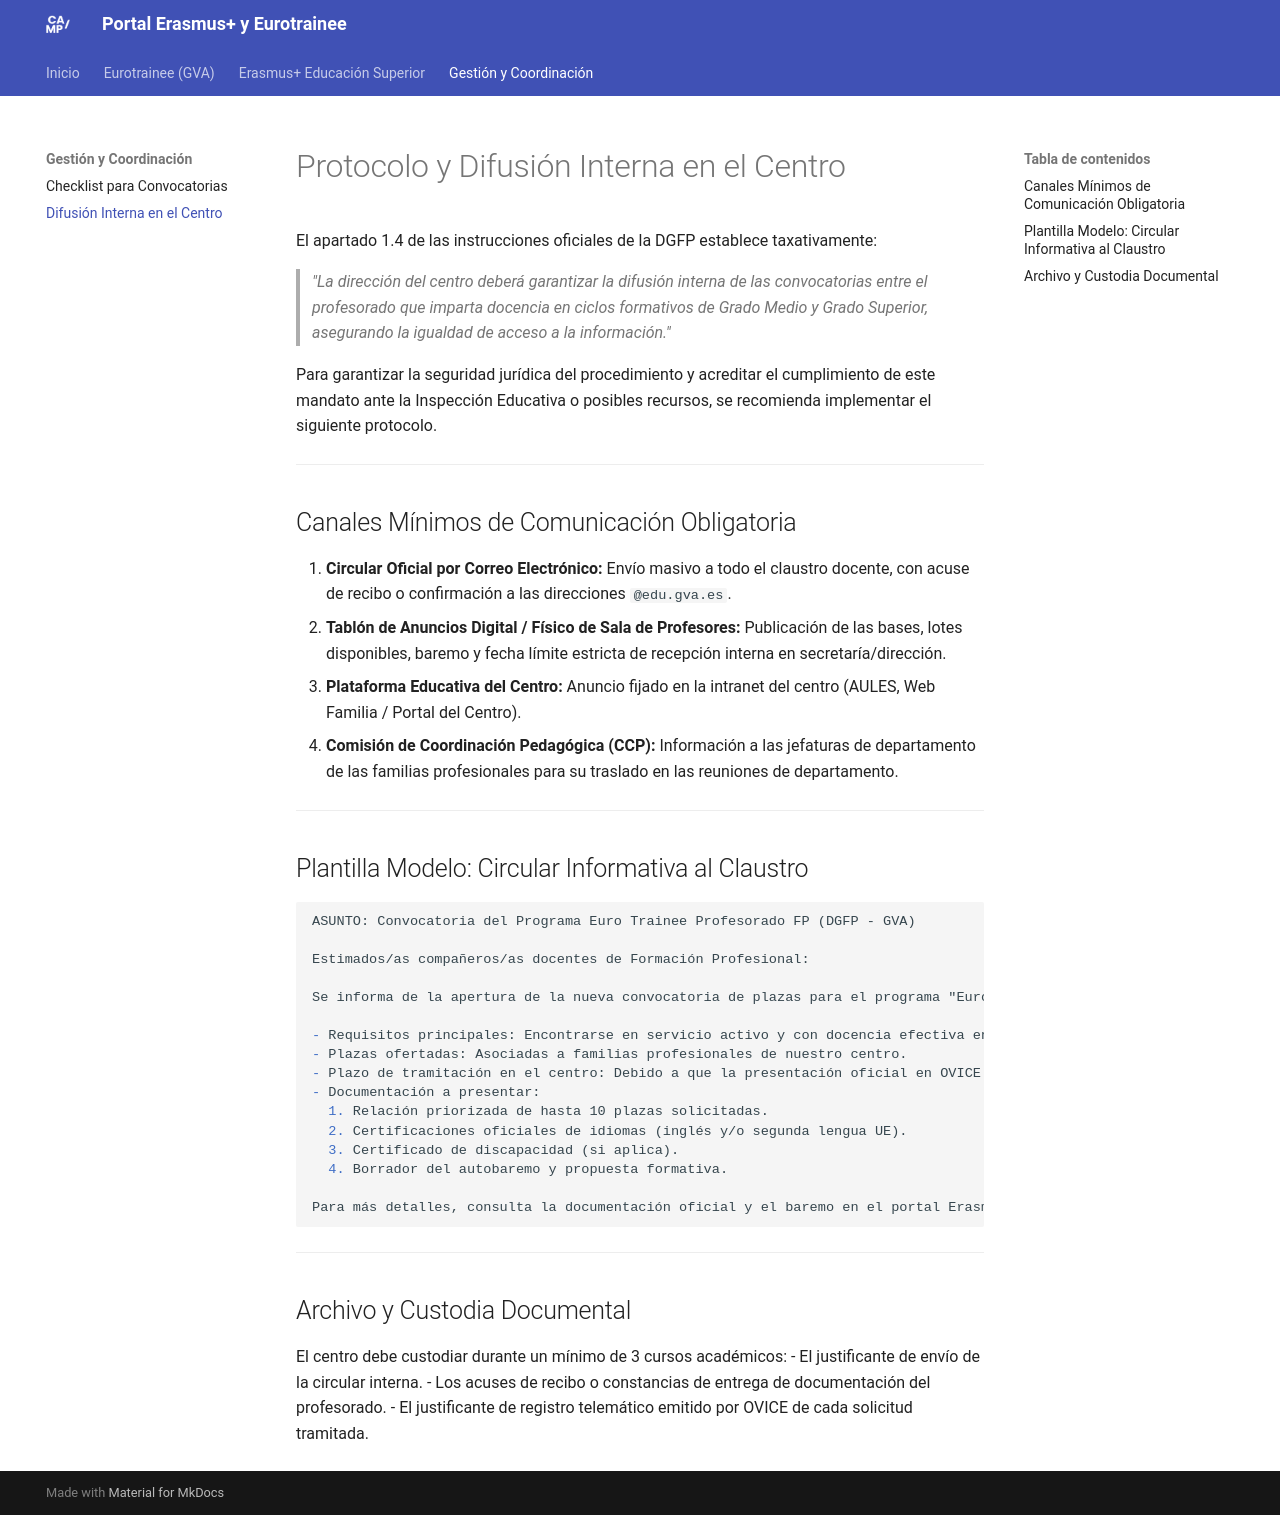

repository: JMAbadLopez/erasmus · page: coordinacion/difusion-interna/index.html · generator: mkdocs

# Protocolo y Difusión Interna en el Centro

El apartado 1.4 de las instrucciones oficiales de la DGFP establece taxativamente:

> *"La dirección del centro deberá garantizar la difusión interna de las convocatorias entre el profesorado que imparta docencia en ciclos formativos de Grado Medio y Grado Superior, asegurando la igualdad de acceso a la información."*

Para garantizar la seguridad jurídica del procedimiento y acreditar el cumplimiento de este mandato ante la Inspección Educativa o posibles recursos, se recomienda implementar el siguiente protocolo.

---

## Canales Mínimos de Comunicación Obligatoria

1. **Circular Oficial por Correo Electrónico:** Envío masivo a todo el claustro docente, con acuse de recibo o confirmación a las direcciones `@edu.gva.es`.
2. **Tablón de Anuncios Digital / Físico de Sala de Profesores:** Publicación de las bases, lotes disponibles, baremo y fecha límite estricta de recepción interna en secretaría/dirección.
3. **Plataforma Educativa del Centro:** Anuncio fijado en la intranet del centro (AULES, Web Familia / Portal del Centro).
4. **Comisión de Coordinación Pedagógica (CCP):** Información a las jefaturas de departamento de las familias profesionales para su traslado en las reuniones de departamento.

---

## Plantilla Modelo: Circular Informativa al Claustro

```markdown
ASUNTO: Convocatoria del Programa Euro Trainee Profesorado FP (DGFP - GVA)

Estimados/as compañeros/as docentes de Formación Profesional:

Se informa de la apertura de la nueva convocatoria de plazas para el programa "Euro Trainee Profesorado", que permite realizar estancias formativas de una semana en empresas e instituciones de la Unión Europea.

- Requisitos principales: Encontrarse en servicio activo y con docencia efectiva en ciclos de Grado Medio o Grado Superior de FP.
- Plazas ofertadas: Asociadas a familias profesionales de nuestro centro.
- Plazo de tramitación en el centro: Debido a que la presentación oficial en OVICE finaliza en 7 días hábiles, los docentes interesados deberán remitir su solicitud interna y documentación antes de [FECHA LÍMITE INTERNA, ej. día +4].
- Documentación a presentar:
  1. Relación priorizada de hasta 10 plazas solicitadas.
  2. Certificaciones oficiales de idiomas (inglés y/o segunda lengua UE).
  3. Certificado de discapacidad (si aplica).
  4. Borrador del autobaremo y propuesta formativa.

Para más detalles, consulta la documentación oficial y el baremo en el portal Erasmus del centro o contacta con la Coordinación de Internacionalización.
```

---

## Archivo y Custodia Documental

El centro debe custodiar durante un mínimo de 3 cursos académicos:
- El justificante de envío de la circular interna.
- Los acuses de recibo o constancias de entrega de documentación del profesorado.
- El justificante de registro telemático emitido por OVICE de cada solicitud tramitada.
